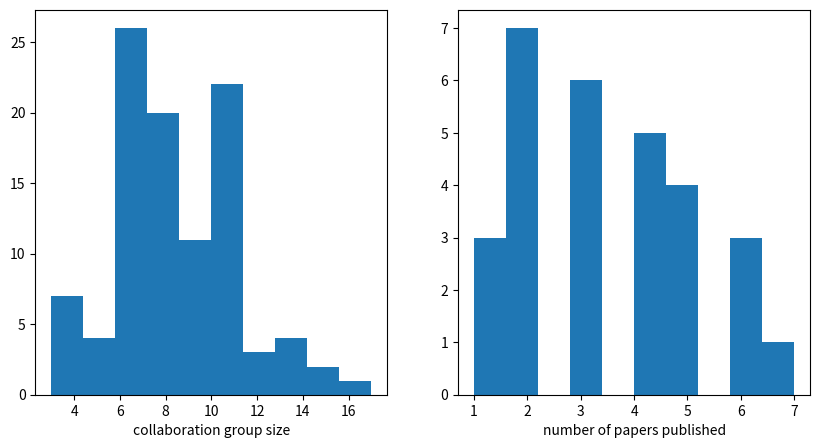

This chart was generated by the following Python code:
"""
measure: publication data
goal: infer blocks in social graph from publication data
"""
import numpy as np
import scipy.stats as stats
import scipy.special as sp
import networkx as nx
import matplotlib.pyplot as plt

def inv_logit(x):
    return np.exp(x) / (1 + np.exp(x))

def plot_G(y):
    G = nx.from_numpy_array(y)

    color_map = ['turquoise' if groups[i] == 1 else 'red' if groups[i] == 2 else 'gold' for i in range(30)]
    degrees = dict(G.degree())
    scaled_degrees = {node: degree*20 for node, degree in degrees.items()}
    node_sizes = [scaled_degrees[node] for node in G.nodes()]
    plt.figure(figsize=(10, 10))
    nx.draw(G, pos=nx.kamada_kawai_layout(G),
            node_color=color_map,
            edgecolors='black', 
            node_size=node_sizes,
            arrowstyle='->', 
            arrowsize=12)
    plt.show()

N_id=30
N_groups=3
gprobs=[3, 3, 3]
observed_groups=True
in_block, out_block =0.9, 0.01
indeg_mu, outdeg_mu= 0, 0.
indeg_sigma, outdeg_sigma = 1, 1
alpha=[0, -2, -4]
beta=[2, 1, 4]
theta=0.5
prob_obs_g=0.8
N_pubs=100
pg_prior=[6, 6, 6]
    
# Sample people into groups
groups = np.random.choice(np.arange(1, N_groups + 1), size=N_id, replace=True, p=gprobs/np.sum(gprobs))

# Define interaction matrix across groups
B = np.zeros((N_groups, N_groups)) + out_block
np.fill_diagonal(B, in_block)

# Varying effects on individuals
v = np.random.multivariate_normal([outdeg_mu, indeg_mu], np.diag([outdeg_sigma**2, indeg_sigma**2]), N_id)

# Simulate ties; simple SBM stuff. 
# TODO:
# in-deg and out-deg could depend on individual features such as academic age.
y_true = np.zeros((N_id, N_id))
for i in range(N_id):
    for j in range(N_id):
        if i != j:
            pij = inv_logit(sp.logit(B[groups[i] - 1, groups[j] - 1]) + v[i, 0] + v[j, 1])
            y_true[i, j] = stats.bernoulli.rvs(pij)

# plot_G(y_true)

# Now simulate publication process
lambda_ = np.log([0.1,1.5]) # rates of recruitement for y=0; y=1
all_collabs = {}

# individual features
P=np.random.exponential(1, N_id) # relative prestige in community
bPR = 0.3 # effect of prestige on recruitment - prestigious folks can more easily recruit
bRP = -1 # effect of prestige on recruitment - prestige get more easily recruited

# dyadic features?
# something about reciprocity; i invite you  and you invite me...
y_true = y_true.astype(int)

for k in range(N_pubs):
    
    # instigator; prob of choosing should be dependent on productivity
    i = np.random.choice(range(N_id))
    collab_set = set()
    
    # should be dependent on group norms
    # number_collaborators = np.random.poisson(4) 
    
    # now we look at the recruiment process; we go through all individuals
    # looking at the probability of being recruited by i.
    for j in range(N_id):
        if i != j:
            # Can we do similar than STRAND eq.6
            #    φ[i, j] = B[b(i),b( j)] + λ[i] + π[ j] + δ[i, j] + . . .
            # B:    is the SBM intercept matrix 
            # λ[i]: vector of individual-specific sender/nominator effects governing out-degree
            # π[j]: vector of individual-specific receiver/target effects governing in-degree
            # δ[i, j]: matrix of dyadic effects governing dyadic reciprocity
                
            pij = inv_logit(lambda_[y_true[i, j]] + bPR*P[i] )
            prob_recruit_ij = stats.bernoulli.rvs(pij)

            if np.random.uniform() < prob_recruit_ij:
                # i successfully recruited j
                collab_set.add(j)

            # TODO: pji
    
    if all_collabs.get(i) is None:
        all_collabs[i] = [collab_set]
    else:
        all_collabs[i] += [collab_set]


def flatten(x):
    return [item for sublist in x for item in sublist]

fig, (ax1, ax2) = plt.subplots(1, 2, figsize=(10, 5))
ax1.hist([len(_) for _ in flatten([v for k,v in all_collabs.items()])])
ax1.set_xlabel("collaboration group size")

ax2.hist([len(v) for k,v in all_collabs.items()])
ax2.set_xlabel("number of papers published")
